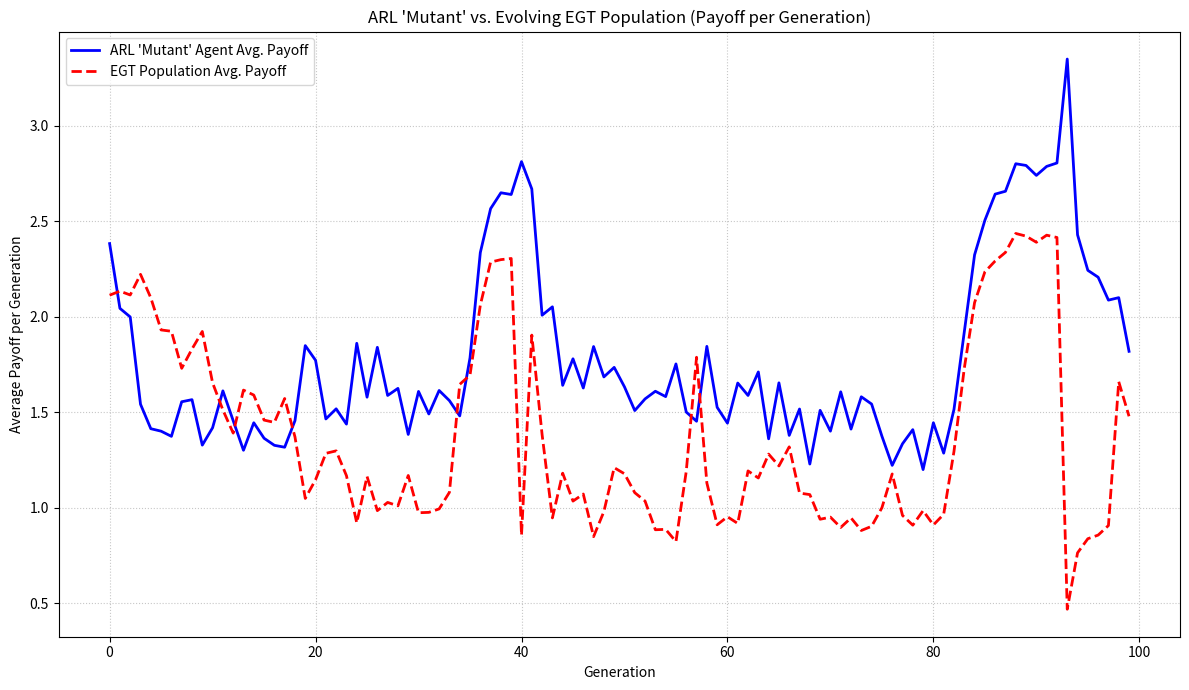
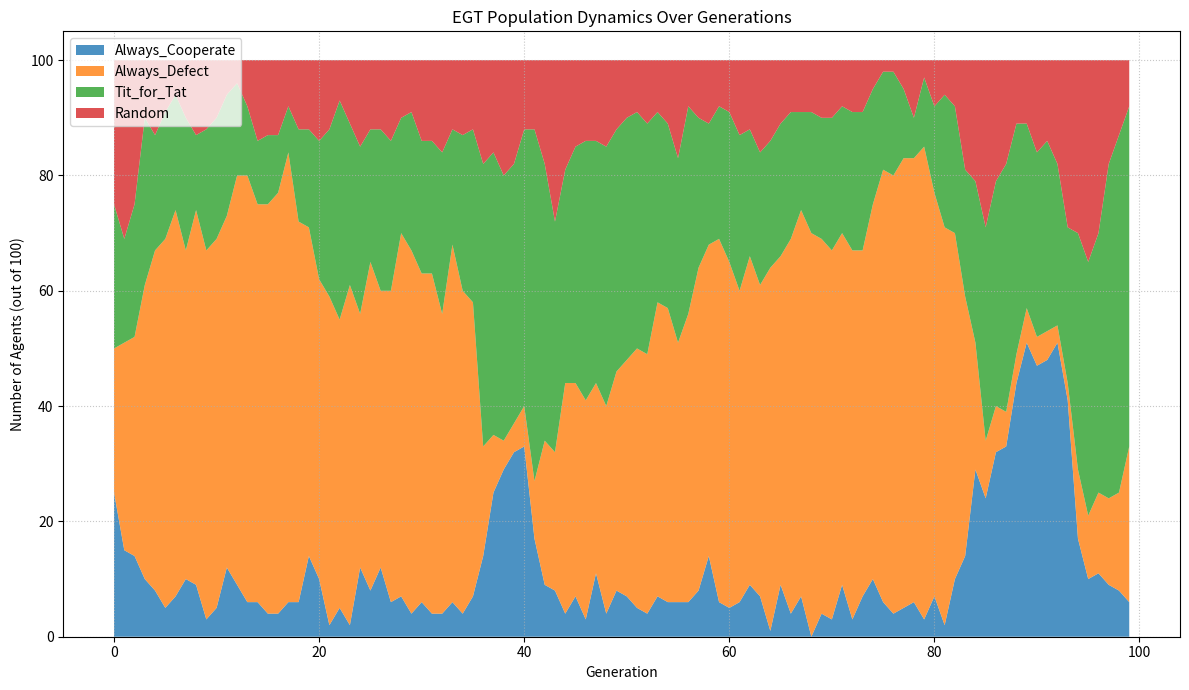

Here is the Python script that generated these plots, in order:
import random
import numpy as np
import matplotlib.pyplot as plt
from collections import defaultdict
import pandas as pd # Added pandas for data handling in plotting

# --- 1. Simulation Configuration ---

# Payoff matrix for the Prisoner's Dilemma (Market Simulation)
# (My_Payoff, Opponent_Payoff)
PAYOFF_MATRIX = {
    'C': {  # My Action: Cooperate
        'C': (3, 3),  # Opponent: Cooperate (Mutual Cooperation)
        'D': (0, 5)   # Opponent: Defect (Sucker Payoff)
    },
    'D': {  # My Action: Defect
        'C': (5, 0),  # Opponent: Cooperate (Temptation to Defect)
        'D': (1, 1)   # Opponent: Defect (Mutual Defection)
    }
}
ACTIONS = ['C', 'D']
STRATEGIES = ['Always_Cooperate', 'Always_Defect', 'Tit_for_Tat', 'Random']

# --- 2. Fixed-Strategy EGT Agent Class ---

class EGTAgent:
    """
    Represents an agent with a fixed strategy from Evolutionary Game Theory.
    The strategy is set at initialization and does not change.
    """
    def __init__(self, strategy):
        if strategy not in STRATEGIES:
            raise ValueError(f"Invalid strategy: {strategy}")
        self.strategy = strategy
        # Note: last_opponent_action is now managed by the simulation memory

    def choose_action(self, opponent_last_action):
        """
        Chooses an action based on the fixed strategy.
        'opponent_last_action' is needed for Tit-for-Tat.
        """
        if self.strategy == 'Always_Cooperate':
            return 'C'
        elif self.strategy == 'Always_Defect':
            return 'D'
        elif self.strategy == 'Tit_for_Tat':
            # Cooperate on the first move, then copy opponent's last move
            if opponent_last_action is None:
                return 'C'
            else:
                return opponent_last_action
        elif self.strategy == 'Random':
            return random.choice(ACTIONS)

    def __repr__(self):
        return f"EGTAgent(strategy='{self.strategy}')"

# --- 3. Adaptive Reinforcement Learning (ARL) Agent Class ---

class ARLAgent:
    """
    Represents the self-learning "mutant" agent using Q-learning.
    It learns to play against different opponent types.
    """
    def __init__(self, actions, learning_rate=0.1, discount_factor=0.95, exploration_rate=1.0, exploration_decay=0.9999, min_exploration_rate=0.01):
        self.actions = actions
        self.lr = learning_rate
        self.gamma = discount_factor
        self.epsilon = exploration_rate
        self.epsilon_decay = exploration_decay
        self.epsilon_min = min_exploration_rate
        
        # The Q-table.
        # State: Opponent's last action ('Start', 'C', 'D')
        # Action: My next action ('C', 'D')
        # Value: Expected future reward
        # We use defaultdict for convenience, so new states are automatically initialized with 0.0 values.
        self.q_table = defaultdict(lambda: defaultdict(float))

    def get_state(self, opponent_last_action):
        """
        Determines the current state based on the opponent's last move.
        """
        if opponent_last_action is None:
            return 'Start'
        return opponent_last_action

    def choose_action(self, state):
        """
        Chooses an action using an epsilon-greedy strategy.
        """
        # Exploration: Choose a random action
        if random.uniform(0, 1) < self.epsilon:
            return random.choice(self.actions)
        
        # Exploitation: Choose the best-known action for the current state
        else:
            # If all Q-values for this state are the same (e.g., all 0),
            # pick randomly to break ties.
            q_values = self.q_table[state]
            if not q_values or all(v == list(q_values.values())[0] for v in q_values.values()):
                return random.choice(self.actions)
            
            # Otherwise, pick the action with the highest Q-value
            return max(q_values, key=q_values.get)

    def update_q_table(self, state, action, reward, next_state):
        """
        Updates the Q-table using the Q-learning update rule.
        """
        # Get the Q-value for the current state-action pair
        old_value = self.q_table[state][action]
        
        # Get the maximum Q-value for the next state
        # If next_state is new, its Q-values will be 0.0 by default
        next_max = max(self.q_table[next_state].values()) if self.q_table[next_state] else 0.0
        
        # Q-learning formula:
        # Q(s,a) = (1-α) * Q(s,a) + α * (r + γ * max_a' Q(s',a'))
        new_value = (1 - self.lr) * old_value + self.lr * (reward + self.gamma * next_max)
        
        self.q_table[state][action] = new_value

    def decay_exploration(self):
        """
        Decays the exploration rate (epsilon) over time.
        """
        if self.epsilon > self.epsilon_min:
            self.epsilon *= self.epsilon_decay

# --- 4. Main Simulation ---

def run_simulation(num_generations=100, 
                   rounds_per_generation=1000, 
                   num_egt_agents=100, 
                   mutation_rate=0.2): # <-- CHANGED: Increased mutation rate
    
    # --- Initialization ---
    
    # 1. Create the ARL "mutant" agent
    arl_agent = ARLAgent(actions=ACTIONS)
    
    # 2. Create the initial EGT population
    population = []
    for i in range(num_egt_agents):
        population.append(EGTAgent(strategy=STRATEGIES[i % len(STRATEGIES)]))
    random.shuffle(population)
    
    # 3. History trackers (for plotting)
    arl_payoff_history = []
    egt_payoff_history = []
    population_composition_history = []
    
    print(f"Starting simulation...")
    print(f"ARL Agent (Mutant) vs. Evolving Population of {num_egt_agents} EGT Agents.")
    print(f"{num_generations} generations, {rounds_per_generation} rounds per generation.")
    print(f"Mutation Rate: {mutation_rate}")
    print("-" * 30)

    # --- Generation Loop (Outer Loop) ---
    for gen in range(1, num_generations + 1):
        
        # 1. Track population composition for this generation
        comp_counts = defaultdict(int)
        for agent in population:
            comp_counts[agent.strategy] += 1
        population_composition_history.append(comp_counts)
        
        # 2. Reset scores and memories for the new generation
        egt_payoffs_this_generation = np.zeros(num_egt_agents)
        arl_payoff_this_generation = 0
        
        # Memories for Tit-for-Tat and ARL state
        arl_memory = [None] * num_egt_agents
        egt_memory = [None] * num_egt_agents
        
        total_egt_payoff = 0 # EGT total payoff in this gen

        # --- Interaction Loop (Inner Loop) ---
        for _ in range(rounds_per_generation):
            
            # 1. Pick a random EGT agent to play against
            opponent_index = random.randint(0, num_egt_agents - 1)
            opponent = population[opponent_index]
            
            # 2. Get the current state for each agent
            arl_state = arl_agent.get_state(egt_memory[opponent_index])
            egt_state = arl_memory[opponent_index] # For Tit-for-Tat

            # 3. Agents choose their actions
            arl_action = arl_agent.choose_action(arl_state)
            egt_action = opponent.choose_action(egt_state)
            
            # 4. Get payoffs from the matrix
            arl_payoff, egt_payoff = PAYOFF_MATRIX[arl_action][egt_action]
            
            # 5. Update scores for this generation
            arl_payoff_this_generation += arl_payoff
            egt_payoffs_this_generation[opponent_index] += egt_payoff
            total_egt_payoff += egt_payoff
            
            # 6. ARL agent learns
            next_arl_state = arl_agent.get_state(egt_action)
            arl_agent.update_q_table(arl_state, arl_action, arl_payoff, next_arl_state)
            
            # 7. Update memories for this specific interaction
            arl_memory[opponent_index] = arl_action
            egt_memory[opponent_index] = egt_action
            
            # 8. Decay exploration rate
            arl_agent.decay_exploration()
        
        # --- End of Generation: Evolution Step ---

        # 1. Record average payoffs for this generation
        arl_avg = arl_payoff_this_generation / rounds_per_generation
        egt_avg = total_egt_payoff / rounds_per_generation
        arl_payoff_history.append(arl_avg)
        egt_payoff_history.append(egt_avg)

        # 2. Create the next generation using tournament selection
        new_population = []
        for _ in range(num_egt_agents):
            
            # Check for mutation
            if random.random() < mutation_rate:
                new_population.append(EGTAgent(strategy=random.choice(STRATEGIES)))
            
            # Tournament Selection
            else:
                # Pick two random "parents"
                p1_idx = random.randint(0, num_egt_agents - 1)
                p2_idx = random.randint(0, num_egt_agents - 1)
                
                # Get their fitness (payoff)
                p1_fitness = egt_payoffs_this_generation[p1_idx]
                p2_fitness = egt_payoffs_this_generation[p2_idx]
                
                # The winner (with higher fitness) reproduces
                if p1_fitness > p2_fitness:
                    winner_strategy = population[p1_idx].strategy
                else:
                    winner_strategy = population[p2_idx].strategy
                    
                new_population.append(EGTAgent(strategy=winner_strategy))
        
        # The new generation replaces the old one
        population = new_population

        if gen % (num_generations // 10) == 0 or gen == 1:
            print(f"Generation {gen}/{num_generations}...")
            print(f"  ARL Epsilon: {arl_agent.epsilon:.4f}")
            print(f"  ARL Avg Payoff (Gen): {arl_avg:.3f}")
            print(f"  EGT Avg Payoff (Gen): {egt_avg:.3f}")
            print(f"  Population: {dict(comp_counts)}")

    # --- 5. Final Results ---
    
    print("-" * 30)
    print("Simulation Complete.")
    print(f"Final ARL Agent Avg Payoff: {np.mean(arl_payoff_history[-10:]):.4f} (Avg. of last 10 gens)")
    print(f"Final EGT Population Avg Payoff: {np.mean(egt_payoff_history[-10:]):.4f} (Avg. of last 10 gens)")
    
    # Print the learned Q-table
    print("\n--- ARL Agent's Learned Q-Table ---")
    print("(State: Opponent's Last Move)")
    print(f"{'State':<7} | {'Action C':<10} | {'Action D':<10}")
    print("-" * 30)
    for state in ['Start', 'C', 'D']:
        c_val = arl_agent.q_table[state]['C']
        d_val = arl_agent.q_table[state]['D']
        print(f"{state:<7} | {c_val:<10.4f} | {d_val:<10.4f}")
        
    # --- 6. Plotting ---
    
    # Plot 1: Payoff Comparison
    plt.figure(figsize=(12, 7))
    plt.plot(arl_payoff_history, label="ARL 'Mutant' Agent Avg. Payoff", color='blue', linewidth=2)
    plt.plot(egt_payoff_history, label="EGT Population Avg. Payoff", color='red', linestyle='--', linewidth=2)
    plt.title("ARL 'Mutant' vs. Evolving EGT Population (Payoff per Generation)")
    plt.xlabel("Generation")
    plt.ylabel("Average Payoff per Generation")
    plt.legend()
    plt.grid(True, linestyle=':', alpha=0.7)
    plt.tight_layout()
    
    plot1_filename = "arl_vs_egt_payoff.png"
    plt.savefig(plot1_filename)
    print(f"\nPayoff plot saved as '{plot1_filename}'")
    plt.show()

    # Plot 2: Population Dynamics
    pop_df = pd.DataFrame(population_composition_history).fillna(0)
    # Ensure all strategies are columns, even if one dies out
    for strategy in STRATEGIES:
        if strategy not in pop_df.columns:
            pop_df[strategy] = 0
    pop_df = pop_df[STRATEGIES] # Re-order columns for consistency
    
    plt.figure(figsize=(12, 7))
    # Create stacked area plot
    plt.stackplot(pop_df.index, 
                  [pop_df[strategy] for strategy in STRATEGIES], 
                  labels=STRATEGIES,
                  alpha=0.8)
    
    plt.title("EGT Population Dynamics Over Generations")
    plt.xlabel("Generation")
    plt.ylabel(f"Number of Agents (out of {num_egt_agents})")
    plt.legend(loc='upper left')
    plt.grid(True, linestyle=':', alpha=0.7)
    plt.tight_layout()

    plot2_filename = "arl_vs_egt_population.png"
    plt.savefig(plot2_filename)
    print(f"Population plot saved as '{plot2_filename}'")
    plt.show()


# --- Run the main function ---
if __name__ == "__main__":
    run_simulation(num_generations=100, 
                   rounds_per_generation=1000, 
                   num_egt_agents=100, 
                   mutation_rate=0.2) # <-- CHANGED: Increased mutation rate

